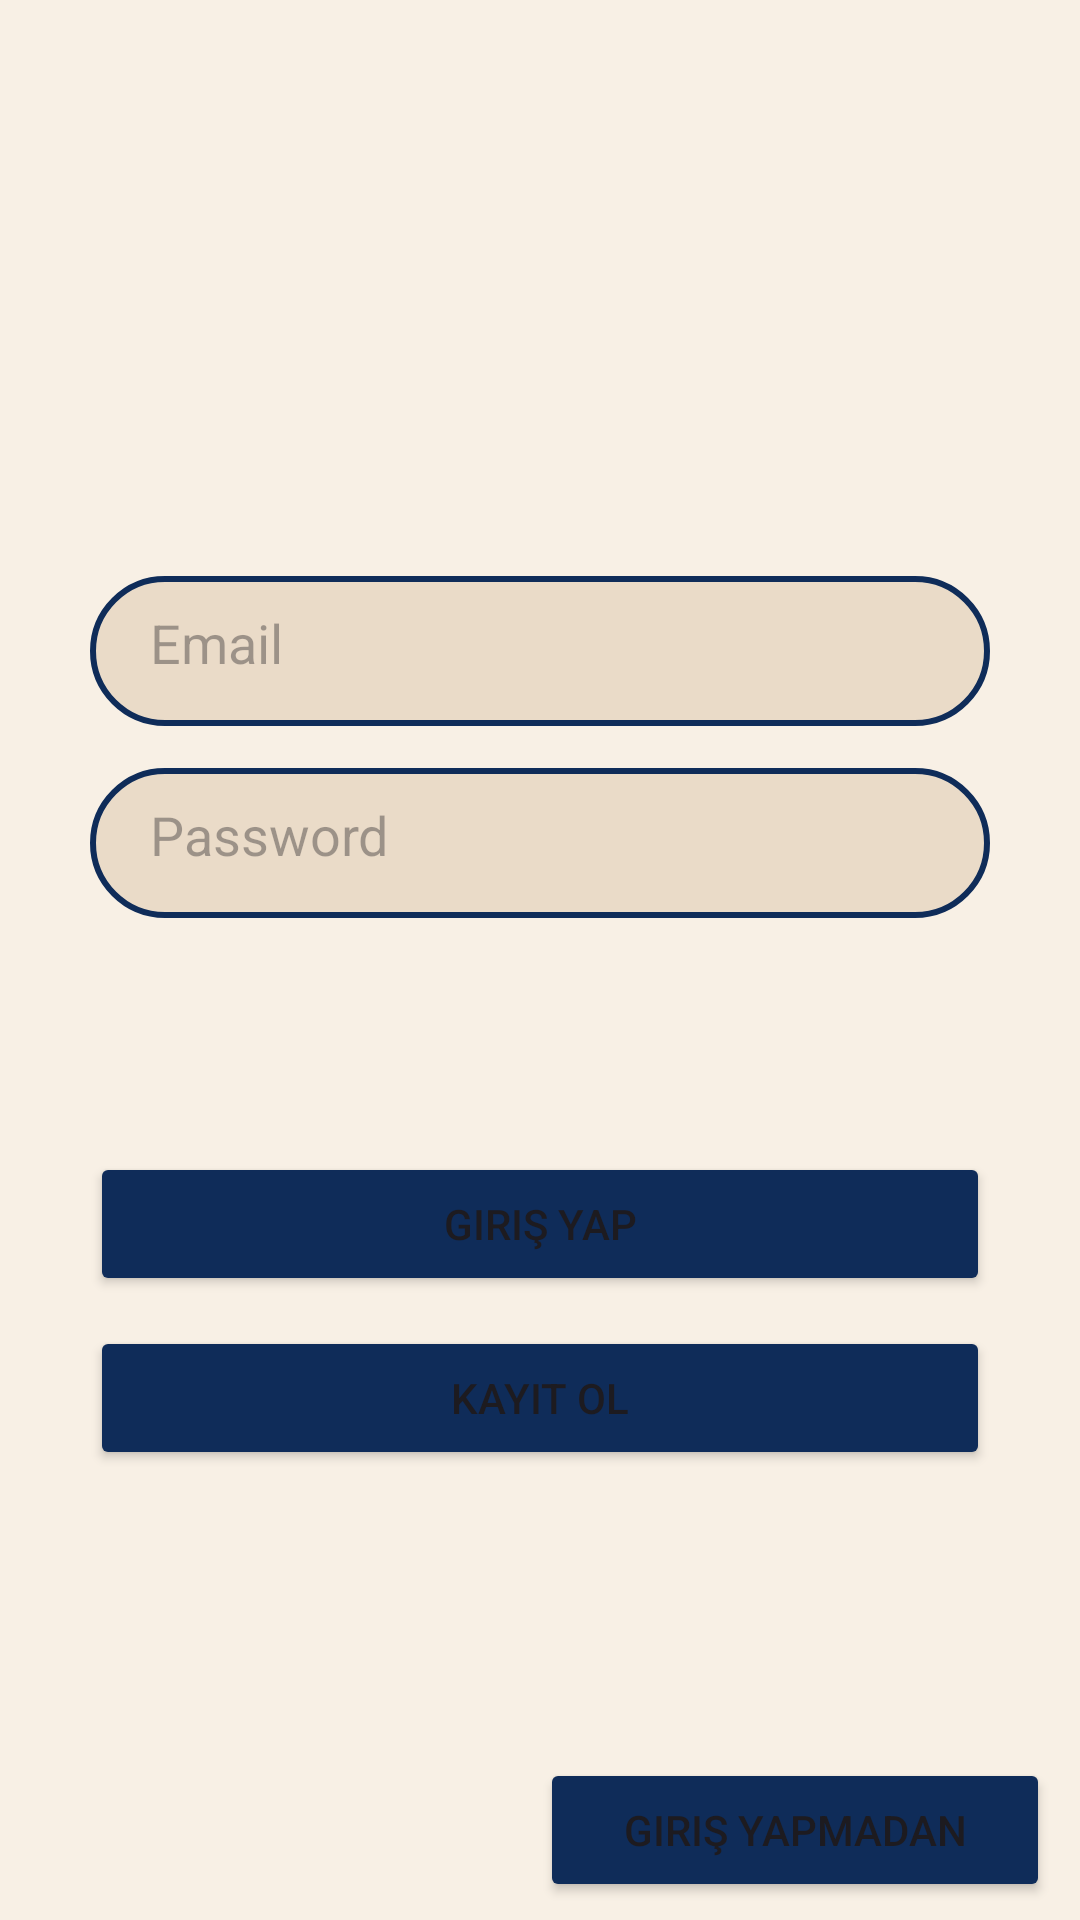

Produce the Android XML layout that renders to this screen, including the resource entries it uses.
<!-- AndroidManifest.xml: application theme Theme.DeTapp -->
<!-- res/layout/fragment_login_fragment.xml -->
<?xml version="1.0" encoding="utf-8"?>
<androidx.constraintlayout.widget.ConstraintLayout xmlns:android="http://schemas.android.com/apk/res/android"
    xmlns:tools="http://schemas.android.com/tools"
    android:layout_width="match_parent"
    android:layout_height="match_parent"
    xmlns:app="http://schemas.android.com/apk/res-auto"
    tools:context=".view.login_fragment"
    android:background="#F8F0E5"
    >

    <androidx.constraintlayout.widget.Guideline
        android:id="@+id/guide25percenthorizon"
        android:layout_width="wrap_content"
        android:layout_height="wrap_content"
        android:orientation="horizontal"
        app:layout_constraintGuide_percent="0.30" />

    <androidx.constraintlayout.widget.Guideline
        android:id="@+id/guide40percenthorizon"
        android:layout_width="wrap_content"
        android:layout_height="wrap_content"
        android:orientation="horizontal"
        app:layout_constraintGuide_percent="0.40" />

    <androidx.constraintlayout.widget.Guideline
        android:id="@+id/guide60percenthorizon"
        android:layout_width="wrap_content"
        android:layout_height="wrap_content"
        android:orientation="horizontal"
        app:layout_constraintGuide_percent="0.60" />

    <androidx.constraintlayout.widget.Guideline
        android:id="@+id/guide90percenthorizon"
        android:layout_width="wrap_content"
        android:layout_height="wrap_content"
        android:orientation="horizontal"
        app:layout_constraintGuide_percent="0.90" />












    <EditText
        android:id="@+id/mailEditText"
        android:gravity="start"
        android:layout_width="300dp"
        android:layout_height="50dp"
        app:layout_constraintTop_toBottomOf="@id/guide25percenthorizon"
        app:layout_constraintEnd_toEndOf="parent"
        app:layout_constraintStart_toStartOf="parent"
        tools:ignore="MissingConstraints"
        android:paddingStart="20dp"
        android:paddingTop="10dp"
        android:hint="Email"
        android:background="@drawable/backround"
        />










    <EditText
        android:id="@+id/passsEditText"
        android:gravity="start"
        android:layout_width="300dp"
        android:layout_height="50dp"
        app:layout_constraintTop_toBottomOf="@id/guide40percenthorizon"
        app:layout_constraintEnd_toEndOf="parent"
        app:layout_constraintStart_toStartOf="parent"
        tools:ignore="MissingConstraints"
        android:background="@drawable/backround"
        android:hint="Password"
        android:paddingTop="10dp"
        android:paddingStart="20dp"
        />

    <Button
        android:id="@+id/girisyap"
        android:text="Giriş Yap"
        android:layout_width="300dp"
        android:layout_height="wrap_content"
        app:layout_constraintEnd_toEndOf="parent"
        app:layout_constraintTop_toBottomOf="@id/guide60percenthorizon"
        app:layout_constraintStart_toStartOf="parent"
        android:backgroundTint="#0F2C59"
        />
    <Button
        android:id="@+id/kaydol"
        android:text="Kayıt Ol"
        android:layout_width="300dp"
        android:layout_height="wrap_content"
        app:layout_constraintEnd_toEndOf="parent"
        android:layout_marginTop="10dp"
        app:layout_constraintTop_toBottomOf="@id/girisyap"
        app:layout_constraintStart_toStartOf="parent"
        android:backgroundTint="#0F2C59"
        />

    <Button
        android:id="@+id/girisyapmadan"
        android:text="Giriş yapmadan"
        android:layout_width="170dp"
        android:layout_height="wrap_content"
        app:layout_constraintEnd_toEndOf="parent"
        android:layout_marginTop="10dp"
        app:layout_constraintTop_toBottomOf="@id/guide90percenthorizon"
        android:layout_marginRight="10dp"
        android:backgroundTint="#0F2C59"
        />



</androidx.constraintlayout.widget.ConstraintLayout>
<!-- resources referenced by this layout -->
<resources>
  <!-- drawable backround (drawable) -->
  <?xml version="1.0" encoding="utf-8"?>
  <selector xmlns:android="http://schemas.android.com/apk/res/android">
      
      <item android:state_enabled="true">
          <shape android:shape="rectangle">
              <solid android:color="#EADBC8" />
              <corners android:radius="40dp" />
              <stroke android:width="2dp" android:color="#0F2C59" />
          </shape>
      </item>
  </selector>
  <style name="Theme.DeTapp" parent="Base.Theme.DeTapp" />
  <style name="Base.Theme.DeTapp" parent="Theme.Material3.DayNight.NoActionBar">
          
          
      </style>
</resources>
